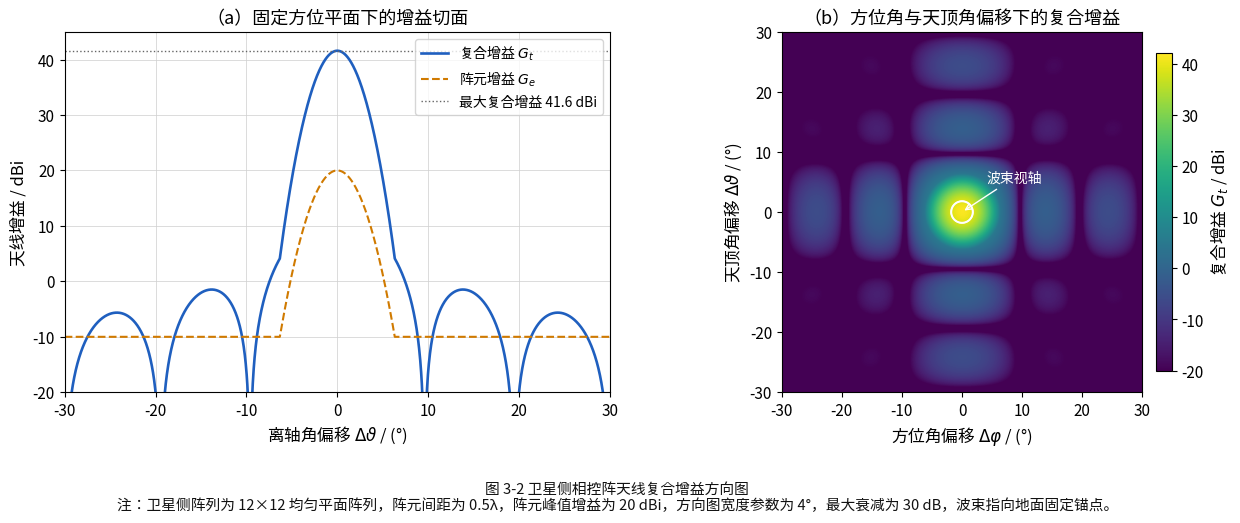

Python code for this plot:
#!/usr/bin/env python3
"""Generate the thesis satellite antenna model validation figure."""

from __future__ import annotations

import csv
import math
from pathlib import Path

import matplotlib
matplotlib.use("Agg")
import matplotlib.pyplot as plt
from matplotlib import font_manager
import numpy as np


OUT_DIR = Path("scratch/results/antenna-pattern")
OUT_DIR.mkdir(parents=True, exist_ok=True)

NH = 12
NV = 12
ELEMENT_MAX_GAIN_DBI = 20.0
ELEMENT_WIDTH_DEG = 4.0
MAX_ATTENUATION_DB = 30.0
DH_OVER_LAMBDA = 0.5
DV_OVER_LAMBDA = 0.5
THETA0_DEG = 90.0
PHI0_DEG = 0.0
DISPLAY_FLOOR_DBI = -20.0
COMPOSITE_PEAK_DBI = ELEMENT_MAX_GAIN_DBI + 10.0 * math.log10(NH * NV)


def configure_chinese_fonts() -> None:
    font_candidates = [
        "/System/Library/Fonts/STHeiti Medium.ttc",
        "/System/Library/Fonts/Supplemental/Songti.ttc",
        "/System/Library/Fonts/STHeiti Light.ttc",
    ]
    for font_path in font_candidates:
        if Path(font_path).exists():
            font_manager.fontManager.addfont(font_path)
            font_name = font_manager.FontProperties(fname=font_path).get_name()
            plt.rcParams["font.family"] = font_name
            break
    plt.rcParams["axes.unicode_minus"] = False


def element_gain_db(theta_deg: np.ndarray, phi_deg: np.ndarray) -> np.ndarray:
    psi_deg = np.sqrt((theta_deg - THETA0_DEG) ** 2 + (phi_deg - PHI0_DEG) ** 2)
    attenuation = np.minimum(12.0 * (psi_deg / ELEMENT_WIDTH_DEG) ** 2, MAX_ATTENUATION_DB)
    return ELEMENT_MAX_GAIN_DBI - attenuation


def array_response(theta_deg: np.ndarray, phi_deg: np.ndarray) -> np.ndarray:
    theta = np.deg2rad(theta_deg)
    phi = np.deg2rad(phi_deg)
    response = np.zeros(np.shape(theta), dtype=np.complex128)
    for m in range(NH):
        for n in range(NV):
            phase = 2.0 * math.pi * (
                n * DV_OVER_LAMBDA * np.cos(theta)
                + m * DH_OVER_LAMBDA * np.sin(theta) * np.sin(phi)
            )
            response += np.exp(1j * phase)
    return response


def composite_gain_db(theta_deg: np.ndarray, phi_deg: np.ndarray) -> np.ndarray:
    # Normalized beamforming weights give a boresight array gain of 10log10(NH*NV).
    array_power_gain = np.abs(array_response(theta_deg, phi_deg)) ** 2 / (NH * NV)
    array_power_gain = np.maximum(array_power_gain, 1e-12)
    return element_gain_db(theta_deg, phi_deg) + 10.0 * np.log10(array_power_gain)


def write_cut_csv(phi_cut_deg: float = 0.0) -> Path:
    theta = np.linspace(THETA0_DEG - 30.0, THETA0_DEG + 30.0, 2401)
    phi = np.full_like(theta, phi_cut_deg)
    elem = element_gain_db(theta, phi)
    comp = composite_gain_db(theta, phi)
    path = OUT_DIR / "satellite_composite_antenna_gain_cut.csv"
    with path.open("w", newline="") as f:
        writer = csv.writer(f)
        writer.writerow(["off_axis_theta_deg", "element_gain_dbi", "composite_gain_dbi"])
        for t, ge, gt in zip(theta - THETA0_DEG, elem, comp):
            writer.writerow([f"{t:.6f}", f"{ge:.6f}", f"{gt:.6f}"])
    return path


def plot() -> None:
    configure_chinese_fonts()

    theta_cut = np.linspace(THETA0_DEG - 30.0, THETA0_DEG + 30.0, 2401)
    phi_cut = np.zeros_like(theta_cut)
    x_cut = theta_cut - THETA0_DEG
    elem_cut = element_gain_db(theta_cut, phi_cut)
    comp_cut = composite_gain_db(theta_cut, phi_cut)

    az = np.linspace(-30.0, 30.0, 501)
    el = np.linspace(-30.0, 30.0, 501)
    az_grid, el_grid = np.meshgrid(az, el)
    heat = composite_gain_db(THETA0_DEG + el_grid, PHI0_DEG + az_grid)
    heat_display = np.maximum(heat, DISPLAY_FLOOR_DBI)

    plt.rcParams.update(
        {
            "font.size": 11.0,
            "axes.titlesize": 13.0,
            "axes.labelsize": 12.0,
            "legend.fontsize": 10.0,
        }
    )

    fig, axes = plt.subplots(1, 2, figsize=(13.0, 5.45), dpi=180)

    ax = axes[0]
    ax.plot(x_cut, comp_cut, color="#1f5fbf", lw=1.9, label=r"复合增益 $G_t$")
    ax.plot(x_cut, elem_cut, color="#d07a00", lw=1.5, ls="--", label=r"阵元增益 $G_e$")
    ax.axhline(COMPOSITE_PEAK_DBI,
               color="#666666",
               lw=1.0,
               ls=":",
               label=f"最大复合增益 {COMPOSITE_PEAK_DBI:.1f} dBi")
    ax.set_title("（a）固定方位平面下的增益切面")
    ax.set_xlabel(r"离轴角偏移 $\Delta\vartheta$ / (°)")
    ax.set_ylabel("天线增益 / dBi")
    ax.set_xlim(-30.0, 30.0)
    ax.set_ylim(DISPLAY_FLOOR_DBI, 45.0)
    ax.set_xticks(np.arange(-30, 31, 10))
    ax.grid(True, color="#d0d0d0", lw=0.7, alpha=0.75)
    ax.legend(loc="upper right", frameon=True)

    ax = axes[1]
    im = ax.imshow(
        heat_display,
        origin="lower",
        extent=[az.min(), az.max(), el.min(), el.max()],
        cmap="viridis",
        vmin=DISPLAY_FLOOR_DBI,
        vmax=42.0,
        aspect="equal",
    )
    ax.contour(az_grid,
               el_grid,
               heat,
               levels=[COMPOSITE_PEAK_DBI - 3.0],
               colors="white",
               linewidths=1.0)
    ax.scatter([0.0],
               [0.0],
               s=240,
               facecolors="none",
               edgecolors="white",
               linewidths=1.4,
               zorder=4)
    ax.annotate("波束视轴",
                xy=(0.0, 0.0),
                xytext=(4.0, 5.0),
                color="white",
                fontsize=10.0,
                arrowprops={"arrowstyle": "->", "color": "white", "lw": 1.0})
    ax.set_title("（b）方位角与天顶角偏移下的复合增益")
    ax.set_xlabel(r"方位角偏移 $\Delta\varphi$ / (°)")
    ax.set_ylabel(r"天顶角偏移 $\Delta\vartheta$ / (°)")
    cbar = fig.colorbar(im, ax=ax, shrink=0.88, pad=0.025)
    cbar.set_label(r"复合增益 $G_t$ / dBi")

    fig.text(
        0.5,
        0.026,
        (
            "图 3-2 卫星侧相控阵天线复合增益方向图\n"
            "注：卫星侧阵列为 12×12 均匀平面阵列，阵元间距为 0.5λ，阵元峰值增益为 20 dBi，"
            "方向图宽度参数为 4°，最大衰减为 30 dB，波束指向地面固定锚点。"
        ),
        ha="center",
        va="bottom",
        fontsize=10.6,
        color="#111111",
    )
    fig.tight_layout(rect=[0.02, 0.125, 0.995, 0.98])

    fig.savefig(OUT_DIR / "satellite_composite_antenna_gain.png")
    fig.savefig(OUT_DIR / "satellite_composite_antenna_gain.pdf")


if __name__ == "__main__":
    write_cut_csv()
    plot()
